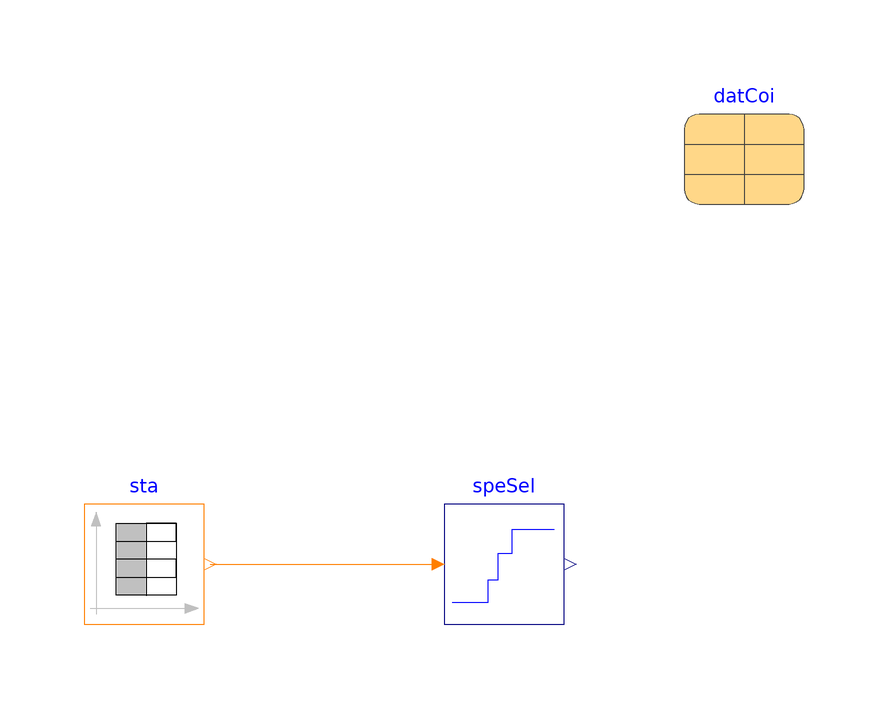

Above is the diagram view of the following Modelica model: its components placed by their Placement annotations and its connect equations drawn as lines.

model SpeedSelect "Test model for speed select"
  extends Modelica.Icons.Example;
  DXSystems.Cooling.BaseClasses.SpeedSelect speSel(nSta=datCoi.nSta, speSet=
        datCoi.sta.spe) "Normalizes the input speed"
    annotation (Placement(transformation(extent={{20,-10},{40,10}})));
  parameter DXSystems.Cooling.AirSource.Data.Generic.DXCoil datCoi(nSta=4, sta=
        {DXSystems.Cooling.AirSource.Data.Generic.BaseClasses.Stage(
        spe=900/60,
        nomVal=
          DXSystems.Cooling.AirSource.Data.Generic.BaseClasses.NominalValues(
          Q_flow_nominal=-12000,
          COP_nominal=3,
          SHR_nominal=0.8,
          m_flow_nominal=0.9),
        perCur=
          DXSystems.Cooling.BaseClasses.Examples.PerformanceCurves.Curve_I_AirCooled()),
        DXSystems.Cooling.AirSource.Data.Generic.BaseClasses.Stage(
        spe=1200/60,
        nomVal=
          DXSystems.Cooling.AirSource.Data.Generic.BaseClasses.NominalValues(
          Q_flow_nominal=-18000,
          COP_nominal=3,
          SHR_nominal=0.8,
          m_flow_nominal=1.2),
        perCur=
          DXSystems.Cooling.BaseClasses.Examples.PerformanceCurves.Curve_I_AirCooled()),
        DXSystems.Cooling.AirSource.Data.Generic.BaseClasses.Stage(
        spe=1800/60,
        nomVal=
          DXSystems.Cooling.AirSource.Data.Generic.BaseClasses.NominalValues(
          Q_flow_nominal=-21000,
          COP_nominal=3,
          SHR_nominal=0.8,
          m_flow_nominal=1.5),
        perCur=
          DXSystems.Cooling.BaseClasses.Examples.PerformanceCurves.Curve_II_AirCooled()),
        DXSystems.Cooling.AirSource.Data.Generic.BaseClasses.Stage(
        spe=2400/60,
        nomVal=
          DXSystems.Cooling.AirSource.Data.Generic.BaseClasses.NominalValues(
          Q_flow_nominal=-30000,
          COP_nominal=3,
          SHR_nominal=0.8,
          m_flow_nominal=1.8),
        perCur=
          DXSystems.Cooling.BaseClasses.Examples.PerformanceCurves.Curve_III_AirCooled())})
    "Coil data" annotation (Placement(transformation(extent={{60,60},{80,80}})));
  Modelica.Blocks.Sources.IntegerTable sta(table=[0,0; 10,1; 20,2; 30,3; 40,4;
        50,0]) "Stage of compressor"
    annotation (Placement(transformation(extent={{-40,-10},{-20,10}})));
equation

  connect(sta.y, speSel.stage) annotation (Line(
      points={{-19,6.10623e-16},{0,-3.36456e-22},{0,6.10623e-16},{19,
          6.10623e-16}},
      color={255,127,0},
      smooth=Smooth.None));
annotation (experiment(Tolerance=1e-6, StopTime=60),
__Dymola_Commands(file="modelica://Buildings/Resources/Scripts/Dymola/Fluid/DXSystems/Cooling/BaseClasses/Examples/SpeedSelect.mos"
        "Simulate and plot"),
          Documentation(info="<html>
<p>
This example illustrates working of SpeedSelect block
<a href=\"modelica://Buildings.Fluid.DXSystems.Cooling.BaseClasses.SpeedSelect\">
Buildings.Fluid.DXSystems.Cooling.BaseClasses.SpeedSelect</a>.
</p>
</html>",
revisions="<html>
<ul>
<li>
April 5, 2023 by Xing Lu:<br/>
Changed class for data record <code>datCoi</code> from <code>DXCoil</code> to
<a href=\"modelica://Buildings.Fluid.DXSystems.Cooling.AirSource.Data.Generic.DXCoil\">
Buildings.Fluid.DXSystems.Cooling.AirSource.Data.Generic.DXCoil</a>.
</li>
<li>
May 1, 2013, by Michael Wetter:<br/>
Declared the parameter record to be a parameter, as declaring its elements
to be parameters does not imply that the whole record has the variability of a parameter.
</li>
<li>
August 29, 2012 by Kaustubh Phalak:<br/>
First implementation.
</li>
</ul>
</html>"));
end SpeedSelect;